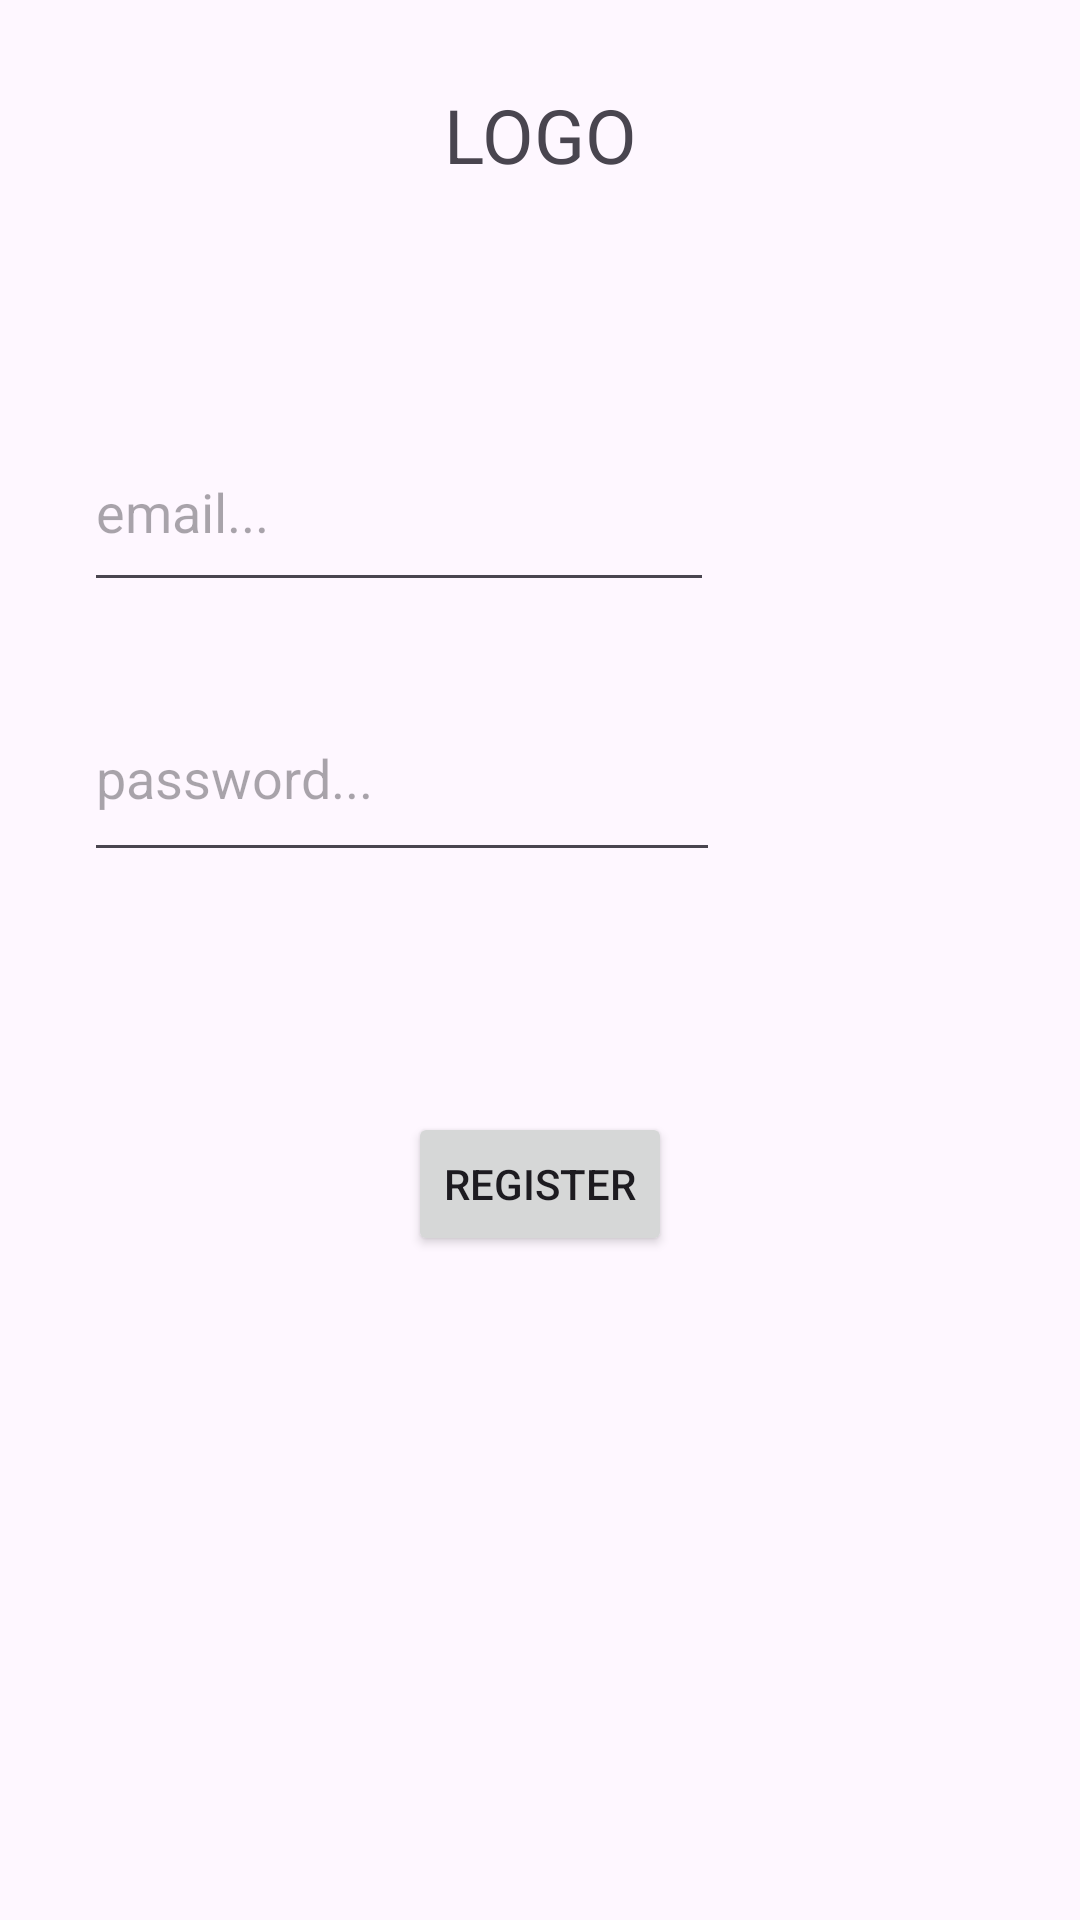

Android layout source for this screen:
<!-- AndroidManifest.xml: application theme Theme.Sessies -->
<!-- res/layout/activity_register.xml -->
<?xml version="1.0" encoding="utf-8"?>
<androidx.constraintlayout.widget.ConstraintLayout xmlns:android="http://schemas.android.com/apk/res/android"
    xmlns:app="http://schemas.android.com/apk/res-auto"
    xmlns:tools="http://schemas.android.com/tools"
    android:id="@+id/main"
    android:layout_width="match_parent"
    android:layout_height="match_parent"
    tools:context=".RegisterActivity">

    <TextView
        android:id="@+id/textView"
        android:layout_width="wrap_content"
        android:layout_height="wrap_content"
        android:layout_marginTop="28dp"
        android:text="@string/logo"
        android:textSize="25sp"
        app:layout_constraintEnd_toEndOf="parent"
        app:layout_constraintStart_toStartOf="parent"
        app:layout_constraintTop_toTopOf="parent" />

    <EditText
        android:id="@+id/password_field"
        android:layout_width="212dp"
        android:layout_height="66dp"
        android:layout_marginStart="28dp"
        android:layout_marginTop="24dp"
        android:ems="10"
        android:hint="password..."
        android:inputType="numberPassword"
        app:layout_constraintStart_toStartOf="parent"
        app:layout_constraintTop_toBottomOf="@+id/email_field" />

    <EditText
        android:id="@+id/email_field"
        android:layout_width="210dp"
        android:layout_height="63dp"
        android:layout_marginStart="28dp"
        android:layout_marginTop="76dp"
        android:ems="10"
        android:hint="email..."
        android:inputType="textEmailAddress"
        app:layout_constraintStart_toStartOf="parent"
        app:layout_constraintTop_toBottomOf="@+id/textView" />

    <Button
        android:id="@+id/register_button"
        android:layout_width="wrap_content"
        android:layout_height="wrap_content"
        android:layout_marginTop="80dp"
        android:text="@string/register_button"
        app:layout_constraintEnd_toEndOf="parent"
        app:layout_constraintStart_toStartOf="parent"
        app:layout_constraintTop_toBottomOf="@+id/password_field" />

</androidx.constraintlayout.widget.ConstraintLayout>
<!-- resources referenced by this layout -->
<resources>
  <string name="logo">LOGO</string>
  <string name="register_button">Register</string>
  <style name="Theme.Sessies" parent="Base.Theme.Sessies" />
  <style name="Base.Theme.Sessies" parent="Theme.Material3.DayNight.NoActionBar">
          
          
      </style>
</resources>
